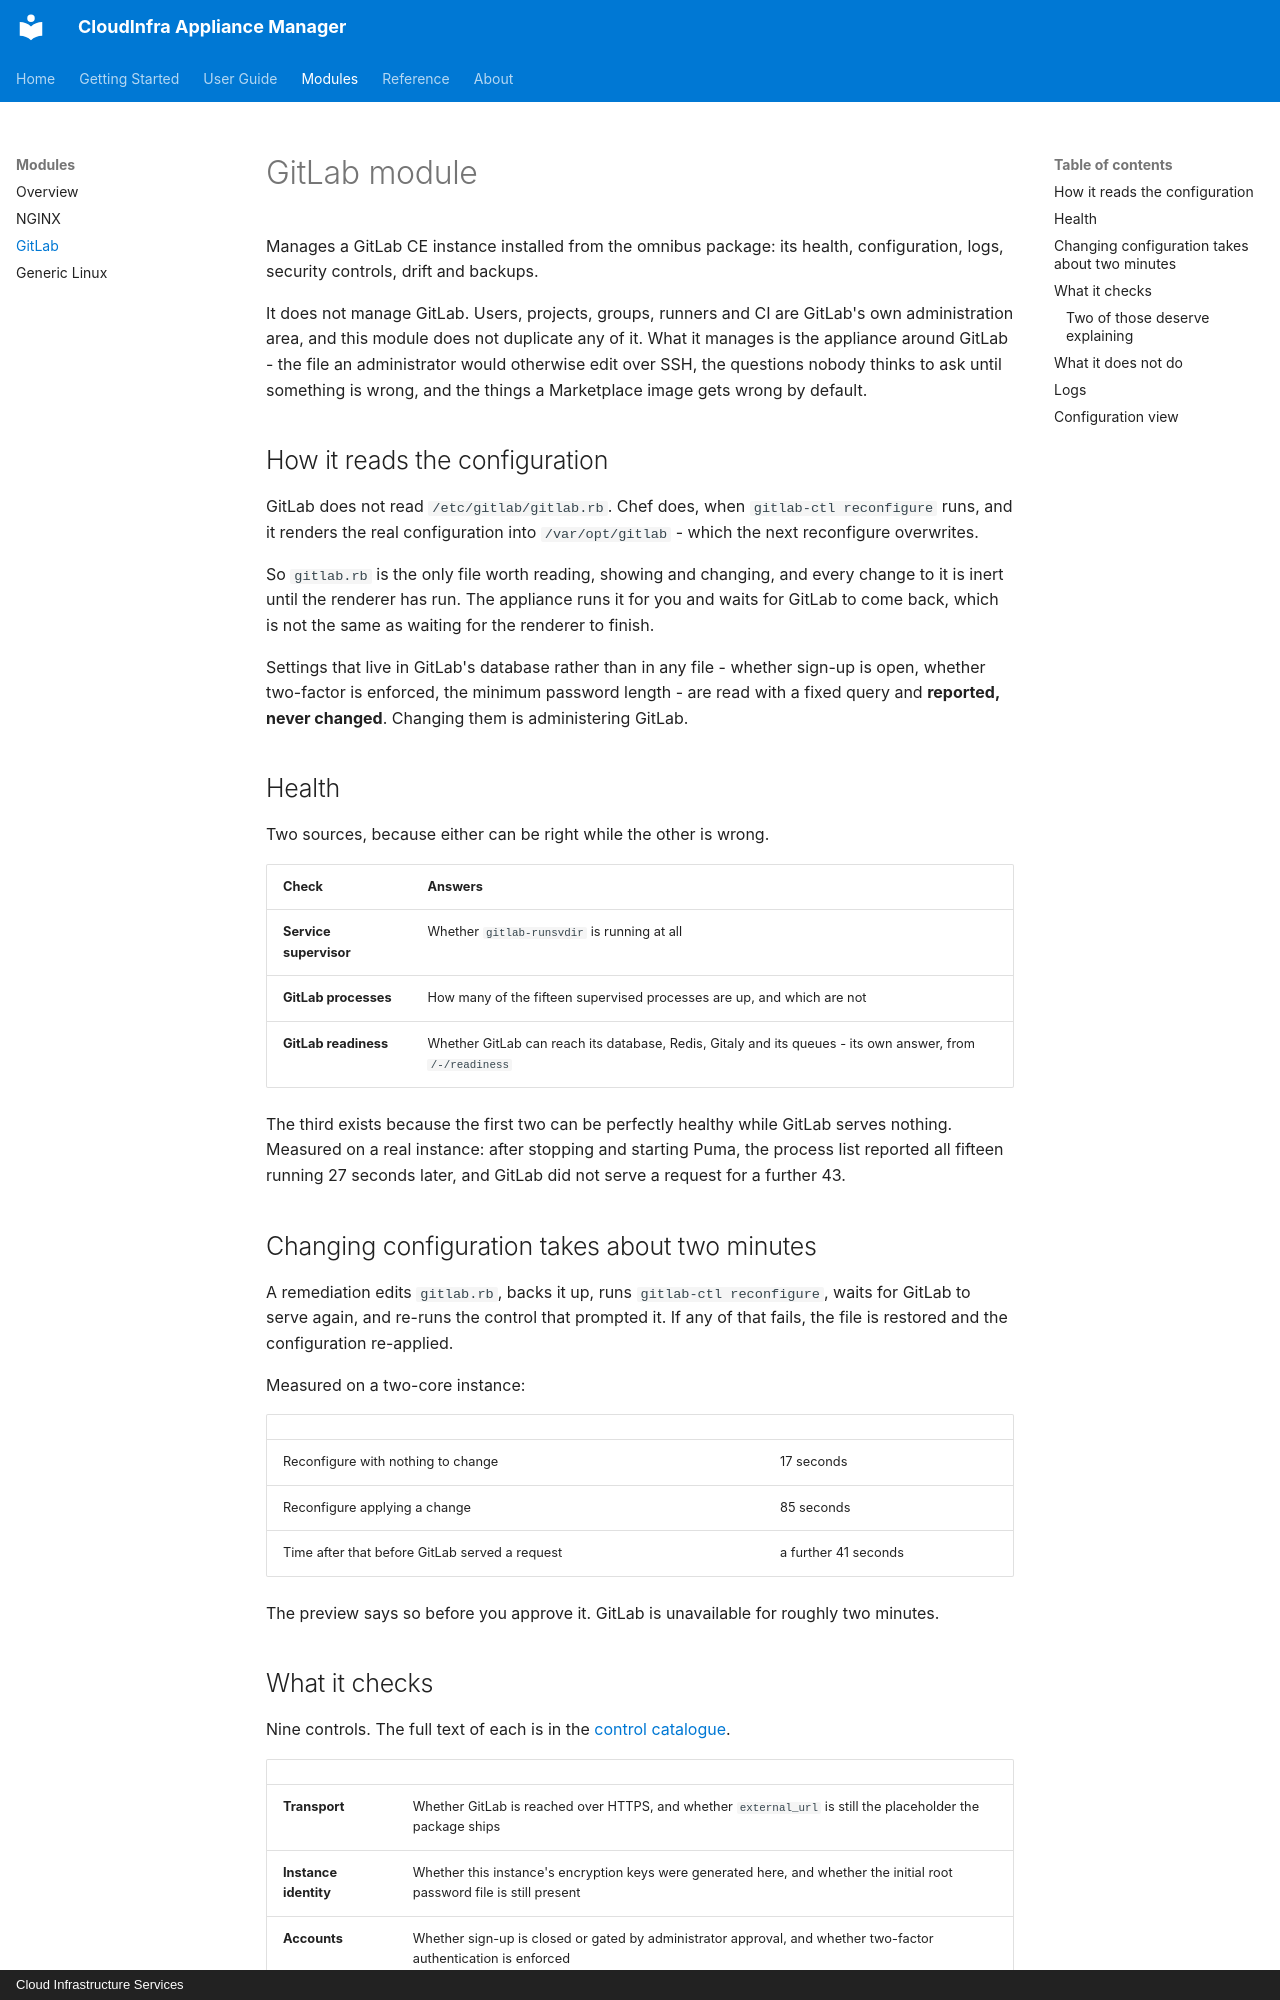

repository: CLOUDCIS/CloudInfra-Appliance-Manager-Docs · page: modules/gitlab/index.html · generator: mkdocs · copyright: Cloud Infrastructure Services

# GitLab module

Manages a GitLab CE instance installed from the omnibus package: its health, configuration,
logs, security controls, drift and backups.

It does not manage GitLab. Users, projects, groups, runners and CI are GitLab's own
administration area, and this module does not duplicate any of it. What it manages is the
appliance around GitLab - the file an administrator would otherwise edit over SSH, the
questions nobody thinks to ask until something is wrong, and the things a Marketplace image
gets wrong by default.

## How it reads the configuration

GitLab does not read `/etc/gitlab/gitlab.rb`. Chef does, when `gitlab-ctl reconfigure` runs,
and it renders the real configuration into `/var/opt/gitlab` - which the next reconfigure
overwrites.

So `gitlab.rb` is the only file worth reading, showing and changing, and every change to it
is inert until the renderer has run. The appliance runs it for you and waits for GitLab to
come back, which is not the same as waiting for the renderer to finish.

Settings that live in GitLab's database rather than in any file - whether sign-up is open,
whether two-factor is enforced, the minimum password length - are read with a fixed query
and **reported, never changed**. Changing them is administering GitLab.

## Health

Two sources, because either can be right while the other is wrong.

| Check | Answers |
|---|---|
| **Service supervisor** | Whether `gitlab-runsvdir` is running at all |
| **GitLab processes** | How many of the fifteen supervised processes are up, and which are not |
| **GitLab readiness** | Whether GitLab can reach its database, Redis, Gitaly and its queues - its own answer, from `/-/readiness` |

The third exists because the first two can be perfectly healthy while GitLab serves nothing.
Measured on a real instance: after stopping and starting Puma, the process list reported all
fifteen running 27 seconds later, and GitLab did not serve a request for a further 43.

## Changing configuration takes about two minutes

A remediation edits `gitlab.rb`, backs it up, runs `gitlab-ctl reconfigure`, waits for
GitLab to serve again, and re-runs the control that prompted it. If any of that fails, the
file is restored and the configuration re-applied.

Measured on a two-core instance:

| | |
|---|---|
| Reconfigure with nothing to change | 17 seconds |
| Reconfigure applying a change | 85 seconds |
| Time after that before GitLab served a request | a further 41 seconds |

The preview says so before you approve it. GitLab is unavailable for roughly two minutes.

## What it checks

Nine controls. The full text of each is in the [control catalogue](../reference/controls.md).

| | |
|---|---|
| **Transport** | Whether GitLab is reached over HTTPS, and whether `external_url` is still the placeholder the package ships |
| **Instance identity** | Whether this instance's encryption keys were generated here, and whether the initial root password file is still present |
| **Accounts** | Whether sign-up is closed or gated by administrator approval, and whether two-factor authentication is enforced |
| **Exposure** | Whether the NGINX status page and the Prometheus endpoints answer to anything but this host |
| **Filesystem** | Whether the secrets file is readable only by root |
